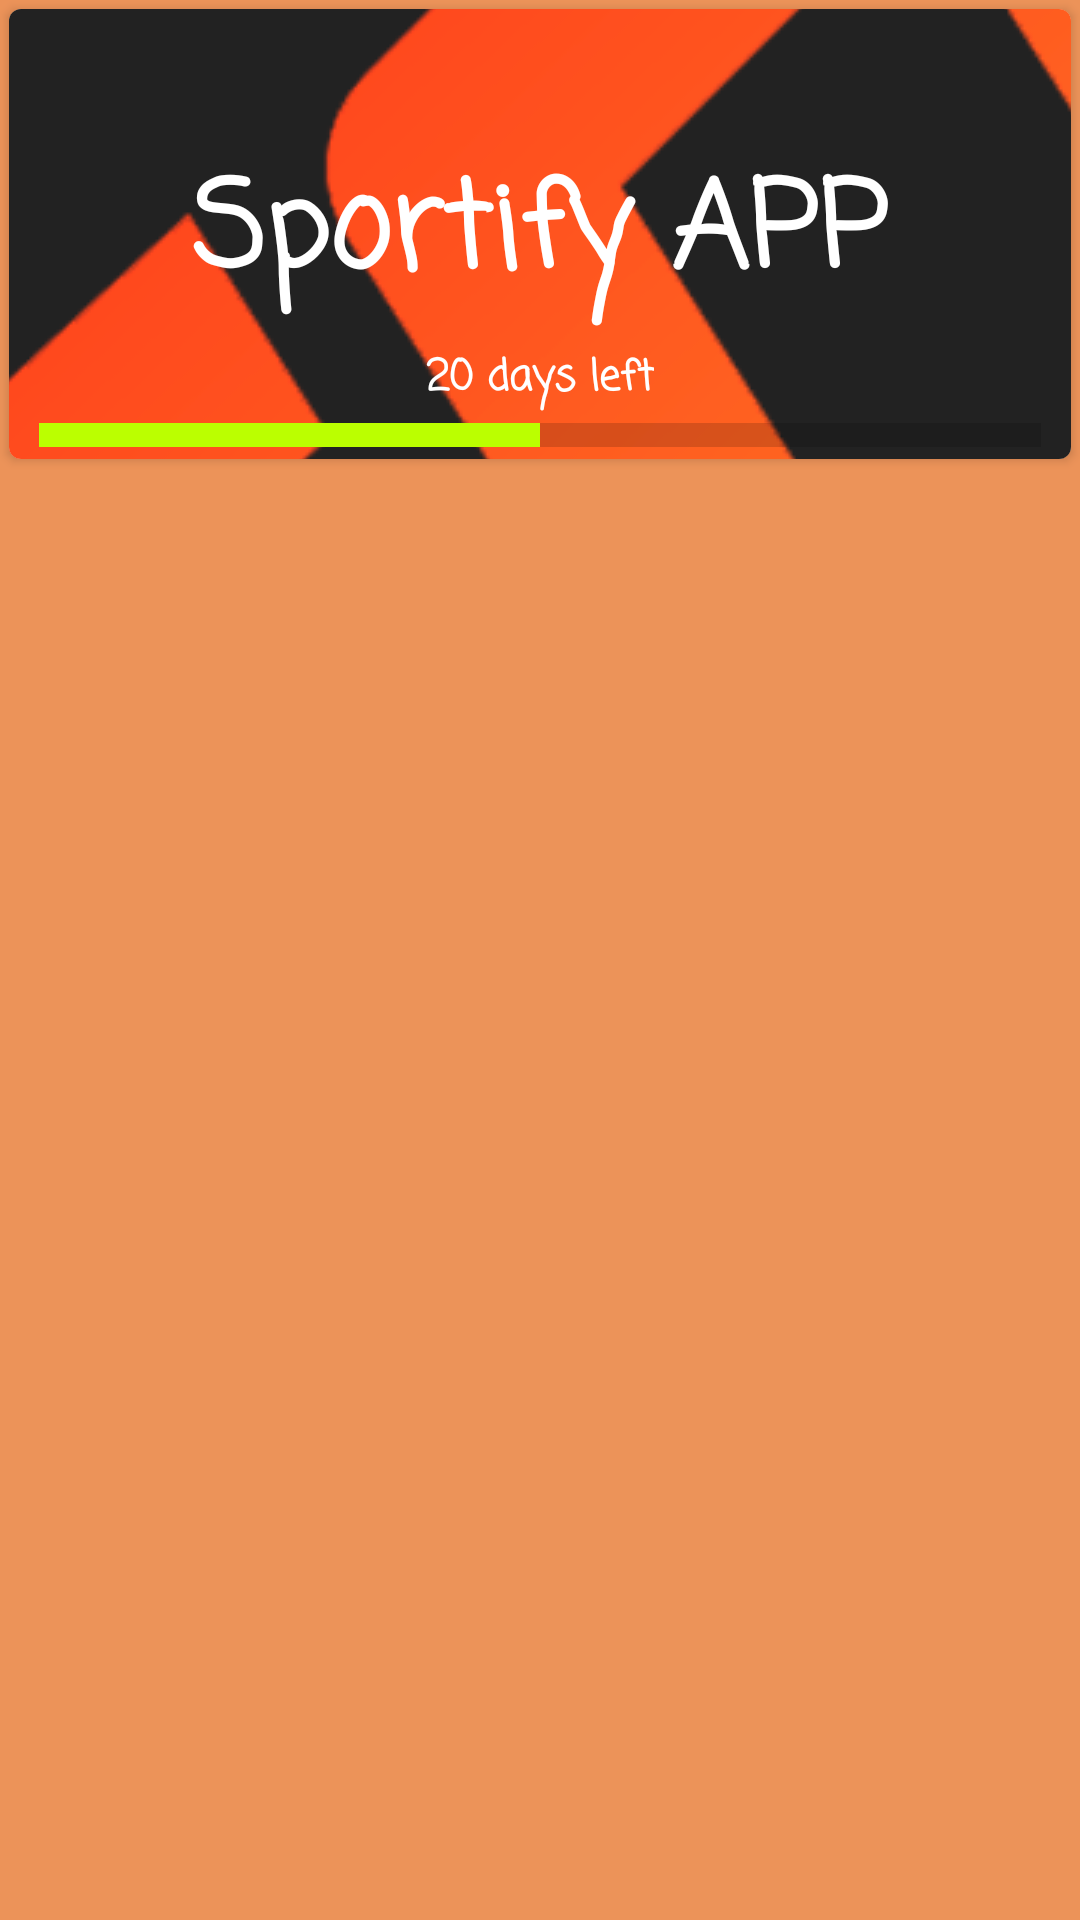

This screen was rendered from an Android layout file. Write that file and the resources it references.
<!-- AndroidManifest.xml: application theme Theme.FitnessApp -->
<!-- res/layout/fragment_days.xml -->
<androidx.constraintlayout.widget.ConstraintLayout xmlns:android="http://schemas.android.com/apk/res/android"
    xmlns:app="http://schemas.android.com/apk/res-auto"
    xmlns:tools="http://schemas.android.com/tools"
    android:layout_width="match_parent"
    android:layout_height="match_parent"
    android:background="@color/orange_light">

    <androidx.recyclerview.widget.RecyclerView
        android:id="@+id/rcViewDays"
        android:layout_width="0dp"
        android:layout_height="0dp"
        android:layout_margin="3dp"
        app:layout_constraintBottom_toBottomOf="parent"
        app:layout_constraintEnd_toEndOf="parent"
        app:layout_constraintStart_toStartOf="parent"
        app:layout_constraintTop_toBottomOf="@+id/cardView" />

    <androidx.cardview.widget.CardView
        android:id="@+id/cardView"
        android:layout_width="0dp"
        android:layout_height="150dp"
        android:layout_margin="3dp"
        app:cardCornerRadius="4dp"
        app:layout_constraintEnd_toEndOf="parent"
        app:layout_constraintStart_toStartOf="parent"
        app:layout_constraintTop_toTopOf="parent">

        <androidx.constraintlayout.widget.ConstraintLayout
            android:layout_width="match_parent"
            android:layout_height="match_parent">

            <ImageView
                android:id="@+id/imageView"
                android:layout_width="wrap_content"
                android:layout_height="wrap_content"
                android:scaleType="center"
                android:src="@drawable/fitnes_bg"
                app:layout_constraintBottom_toBottomOf="parent"
                app:layout_constraintEnd_toEndOf="parent"
                app:layout_constraintStart_toStartOf="parent"
                app:layout_constraintTop_toTopOf="parent" />

            <TextView
                android:id="@+id/textView"
                android:layout_width="wrap_content"
                android:layout_height="wrap_content"
                android:fontFamily="casual"
                android:text="@string/slogan"
                android:textColor="@color/white"
                android:textSize="40sp"
                android:textStyle="bold"
                app:layout_constraintBottom_toBottomOf="parent"
                app:layout_constraintEnd_toEndOf="parent"
                app:layout_constraintStart_toStartOf="@+id/imageView"
                app:layout_constraintTop_toTopOf="parent" />

            <ProgressBar
                android:id="@+id/pB"
                style="?android:attr/progressBarStyleHorizontal"
                android:layout_width="0dp"
                android:layout_height="wrap_content"
                android:layout_marginStart="10dp"
                android:layout_marginEnd="10dp"
                android:progress="50"
                android:progressTint="#BBFF00"
                android:scaleY="2"
                app:layout_constraintBottom_toBottomOf="@+id/imageView"
                app:layout_constraintEnd_toEndOf="parent"
                app:layout_constraintStart_toStartOf="parent" />

            <TextView
                android:id="@+id/tvRestDays"
                android:layout_width="wrap_content"
                android:layout_height="wrap_content"
                android:fontFamily="casual"
                android:text="20 days left"
                android:textColor="@color/white"
                android:textStyle="bold"
                app:layout_constraintBottom_toTopOf="@+id/pB"
                app:layout_constraintEnd_toEndOf="@+id/pB"
                app:layout_constraintStart_toStartOf="@+id/pB" />
        </androidx.constraintlayout.widget.ConstraintLayout>
    </androidx.cardview.widget.CardView>
</androidx.constraintlayout.widget.ConstraintLayout>
<!-- resources referenced by this layout -->
<resources>
  <color name="orange_light">#EC9359</color>
  <color name="white">#FFFFFFFF</color>
  <!-- drawable fitnes_bg: png bitmap (drawable, 111184 bytes) -->
  <string name="slogan">Sportify APP</string>
  <style name="Theme.FitnessApp" parent="Theme.MaterialComponents.DayNight.DarkActionBar">
          
          <item name="colorPrimary">@color/orange_dark</item>
          <item name="colorPrimaryVariant">@color/purple_700</item>
          <item name="colorOnPrimary">@color/white</item>
          
          <item name="colorSecondary">@color/orange_dark</item>
          <item name="colorSecondaryVariant">@color/teal_700</item>
          <item name="colorOnSecondary">@color/black</item>
          <item name="android:windowFullscreen">true</item>
          
          <item name="android:statusBarColor">?attr/colorPrimaryVariant</item>
          
      </style>
  <color name="orange_dark">#D35400</color>
  <color name="purple_700">#FF3700B3</color>
  <color name="teal_700">#FF018786</color>
  <color name="black">#FF000000</color>
</resources>
